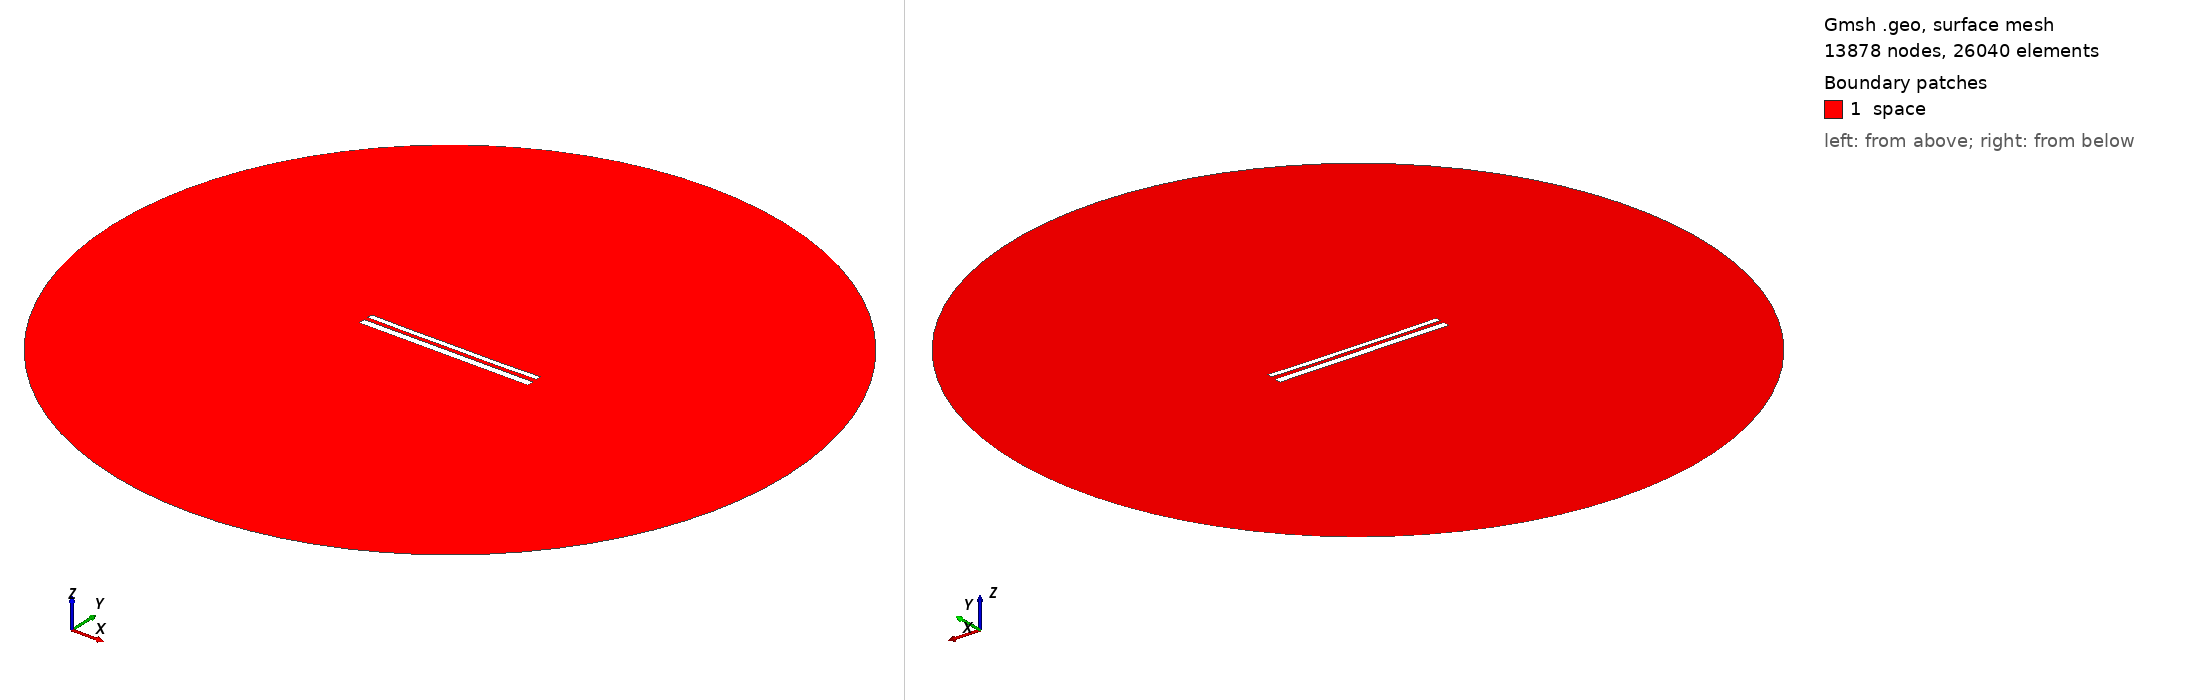

Gmsh geometry script, surface-meshed: 13878 nodes, 26040 surface elements. Boundary patches (legend numbers): 1 space. Left view from above one corner, right view from below the opposite corner. Legend entries are the model's physical surfaces. The drawing asked Gmsh for element sizes between 1% and 20% of the model's largest extent; the script's own settings can give other sizes.

=== 11512.geo (drawn) ===
//---------------------------------------
// Geometry kernel
//---------------------------------------

SetFactory("OpenCASCADE");



//---------------------------------------
// Parameters of the geometry
//---------------------------------------

// Overetch of the upper plate
overetch = 0.375;

// Distance between the plates
distance = 2.25;

// Discretization over the x axis (for the deformation)
nx = 50; 

// Length of the plate
L = 100 - overetch; 

// Number of modes
n = 4; 

// 1st mode coefficient
coeff(1) = 0.0;
beta(1) = 0.596864 * 3.1415926535 / L;

// 2nd mode coefficient
coeff(2) = -0.15;
beta(2) = 1.49418 * 3.1415926535 / L;

// 3rd mode coefficient
coeff(3) = 0.0;
beta(3) = 2.50025 * 3.1415926535 / L;

// 4th mode coefficient
coeff(4) = -0.075;
beta(4) = 3.49999 * 3.1415926535 / L;



//---------------------------------------
// Upper plate (deformed rectangle)
//---------------------------------------

// Coordiantes of the upper plate
xmin = -50;
xmax = 50 - overetch;

// Height of the upper plate
yheight = 4 - 2 * overetch;

// Indexes of the points
UpperID[] = {};
LowerID[] = {};
LeftID[] = {};
RightID[] = {};

// Point index
p = 1;

// Horizontal edges
For i In {1:nx}
    x = xmin + (i-1)*(xmax - xmin)/(nx-1);

    y_bottom = distance / 2 + overetch;
    For j In {1:n}
        C = (Cosh(beta(j)*L) + Cos(beta(j)*L)) / (Sinh(beta(j)*L) + Sin(beta(j)*L));
        y_bottom  = y_bottom + coeff(j) * (Cosh(beta(j)*(x+50)) - Cos(beta(j)*(x+50)) - C * (Sinh(beta(j)*(x+50)) - Sin(beta(j)*(x+50))));
    EndFor

    y_top = y_bottom + yheight;

    Point(p) = {x, y_top, 0, 1.0};
    UpperID[i] = p;
    p = p + 1;

    Point(p) = {x, y_bottom, 0, 1.0};
    LowerID[i] = p;
    p = p + 1;
EndFor

// Create point lists
UpperPts[] = {}; LowerPts[] = {};
For i In {1:nx}
  UpperPts[] += {UpperID[i]};
  LowerPts[] += {LowerID[i]};
EndFor

// Build splines
Spline(1) = {UpperPts[]};
Spline(2) = {LowerPts[]};
Line(3) = {LowerPts[nx-1], UpperPts[nx-1]};
Line(4) = {LowerPts[0], UpperPts[0]};

// Build the plane surface
Curve Loop(1) = {2, 3, -1, -4};
Plane Surface(1) = {1};



//---------------------------------------
// Lower plate (rectangle)
//---------------------------------------

// Vertices
Point(1001) = {-50, -1, 0, 1.0};
Point(1002) = { 50, -1, 0, 1.0};
Point(1003) = { 50,  -5, 0, 1.0};
Point(1004) = {-50,  -5, 0, 1.0};

// Edges
Line(5) = {1001, 1002};
Line(6) = {1002, 1003};
Line(7) = {1003, 1004};
Line(8) = {1004, 1001};

// Plane surface
Line Loop(2) = {5, 6, 7, 8};
Plane Surface(2) = {2}; 



//---------------------------------------
// Outer (fictious) boundary
//---------------------------------------

// Points
Point(1005) = {0, 0, 0};       // Center
Point(1006) = {200, 0, 0};     // Start point
Point(1007) = {0, 200, 0};     // 90 degrees
Point(1008) = {-200, 0, 0};    // 180 degrees
Point(1009) = {0, -200, 0};    // 270 degrees

// Circle arcs (each needs start, center, end)
Circle(9) = {1006, 1005, 1007};
Circle(10) = {1007, 1005, 1008};
Circle(11) = {1008, 1005, 1009};
Circle(12) = {1009, 1005, 1006};

// Plane surface for the entire domain
Curve Loop(3) = {9, 10, 11, 12};
Surface(3) = {3};

// Subtract the plates from the whole domain to obtain the actual domain where we want to solve the equations
BooleanDifference{ Surface{3}; Delete; }{ Surface{1}; Surface{2}; Delete; }




//---------------------------------------
// Transfinite Lines/Curves
//---------------------------------------

// Set the number of points on the boundaries
r = 7;

// Plates
Transfinite Curve {1, 2} = 50*r Using Progression 1;
Transfinite Curve {3, 4} = 2*r Using Progression 1;
Transfinite Line {5, 7} = 50*r Using Progression 1;
Transfinite Line {6, 8} = 2*r Using Progression 1;

// Outer boundary
Transfinite Line {9, 10, 11, 12} = 20 Using Progression 1;



//---------------------------------------
// Physical groups
//---------------------------------------                

// Physical curves (boundaries)
Physical Line("force_segment", 10) = {2};
Physical Line("upper_plate", 11) = {1, 3, 4};
Physical Line("lower_plate", 12) = {5, 6, 7, 8};
Physical Line("boundary", 20) = {9, 10, 11, 12};

// Physical Surfaces
Physical Surface("space", 30) = {3};



//---------------------------------------
// 6. Generate the Mesh
//---------------------------------------

// 2D mesh generation
Mesh 2;
